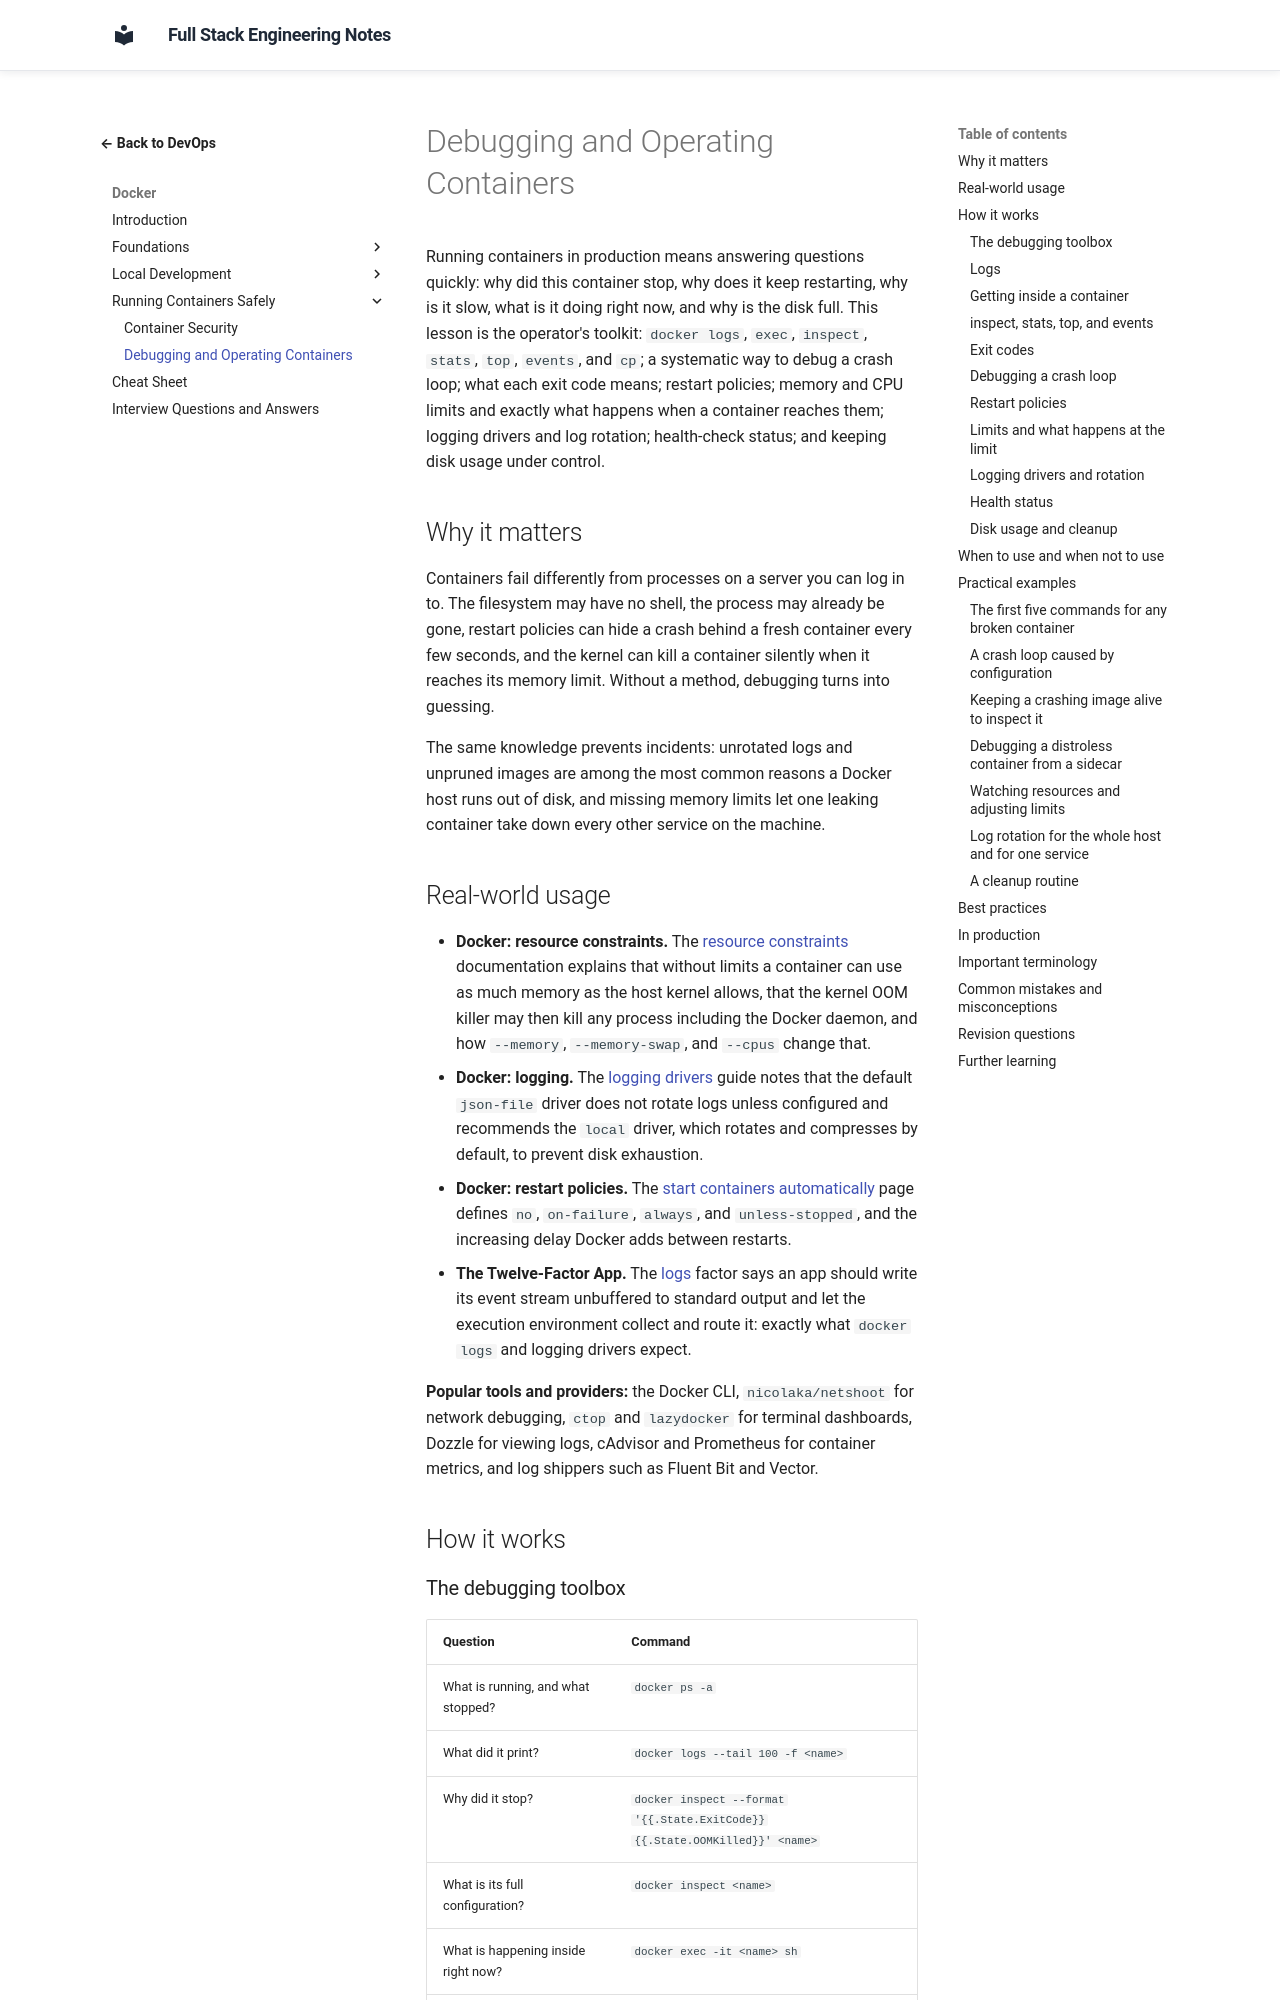

repository: murthy-satti/fullstack-notes · page: 08-devops-and-deployment/docker/debugging-and-operating-containers/index.html · generator: mkdocs

# Debugging and Operating Containers

Running containers in production means answering questions quickly: why
did this container stop, why does it keep restarting, why is it slow,
what is it doing right now, and why is the disk full. This lesson is the
operator's toolkit: `docker logs`, `exec`, `inspect`, `stats`, `top`,
`events`, and `cp`; a systematic way to debug a crash loop; what each
exit code means; restart policies; memory and CPU limits and exactly what
happens when a container reaches them; logging drivers and log rotation;
health-check status; and keeping disk usage under control.

## Why it matters

Containers fail differently from processes on a server you can log in to.
The filesystem may have no shell, the process may already be gone,
restart policies can hide a crash behind a fresh container every few
seconds, and the kernel can kill a container silently when it reaches its
memory limit. Without a method, debugging turns into guessing.

The same knowledge prevents incidents: unrotated logs and unpruned images
are among the most common reasons a Docker host runs out of disk, and
missing memory limits let one leaking container take down every other
service on the machine.

## Real-world usage

- **Docker: resource constraints.** The
  [resource constraints](https://docs.docker.com/engine/containers/resource_constraints/)
  documentation explains that without limits a container can use as much
  memory as the host kernel allows, that the kernel OOM killer may then
  kill any process including the Docker daemon, and how `--memory`,
  `--memory-swap`, and `--cpus` change that.
- **Docker: logging.** The
  [logging drivers](https://docs.docker.com/engine/logging/configure/)
  guide notes that the default `json-file` driver does not rotate logs
  unless configured and recommends the `local` driver, which rotates and
  compresses by default, to prevent disk exhaustion.
- **Docker: restart policies.** The
  [start containers automatically](https://docs.docker.com/engine/containers/start-containers-automatically/)
  page defines `no`, `on-failure`, `always`, and `unless-stopped`, and the
  increasing delay Docker adds between restarts.
- **The Twelve-Factor App.** The [logs](https://12factor.net/logs) factor
  says an app should write its event stream unbuffered to standard
  output and let the execution environment collect and route it: exactly
  what `docker logs` and logging drivers expect.

**Popular tools and providers:** the Docker CLI, `nicolaka/netshoot` for
network debugging, `ctop` and `lazydocker` for terminal dashboards,
Dozzle for viewing logs, cAdvisor and Prometheus for container metrics,
and log shippers such as Fluent Bit and Vector.

## How it works
